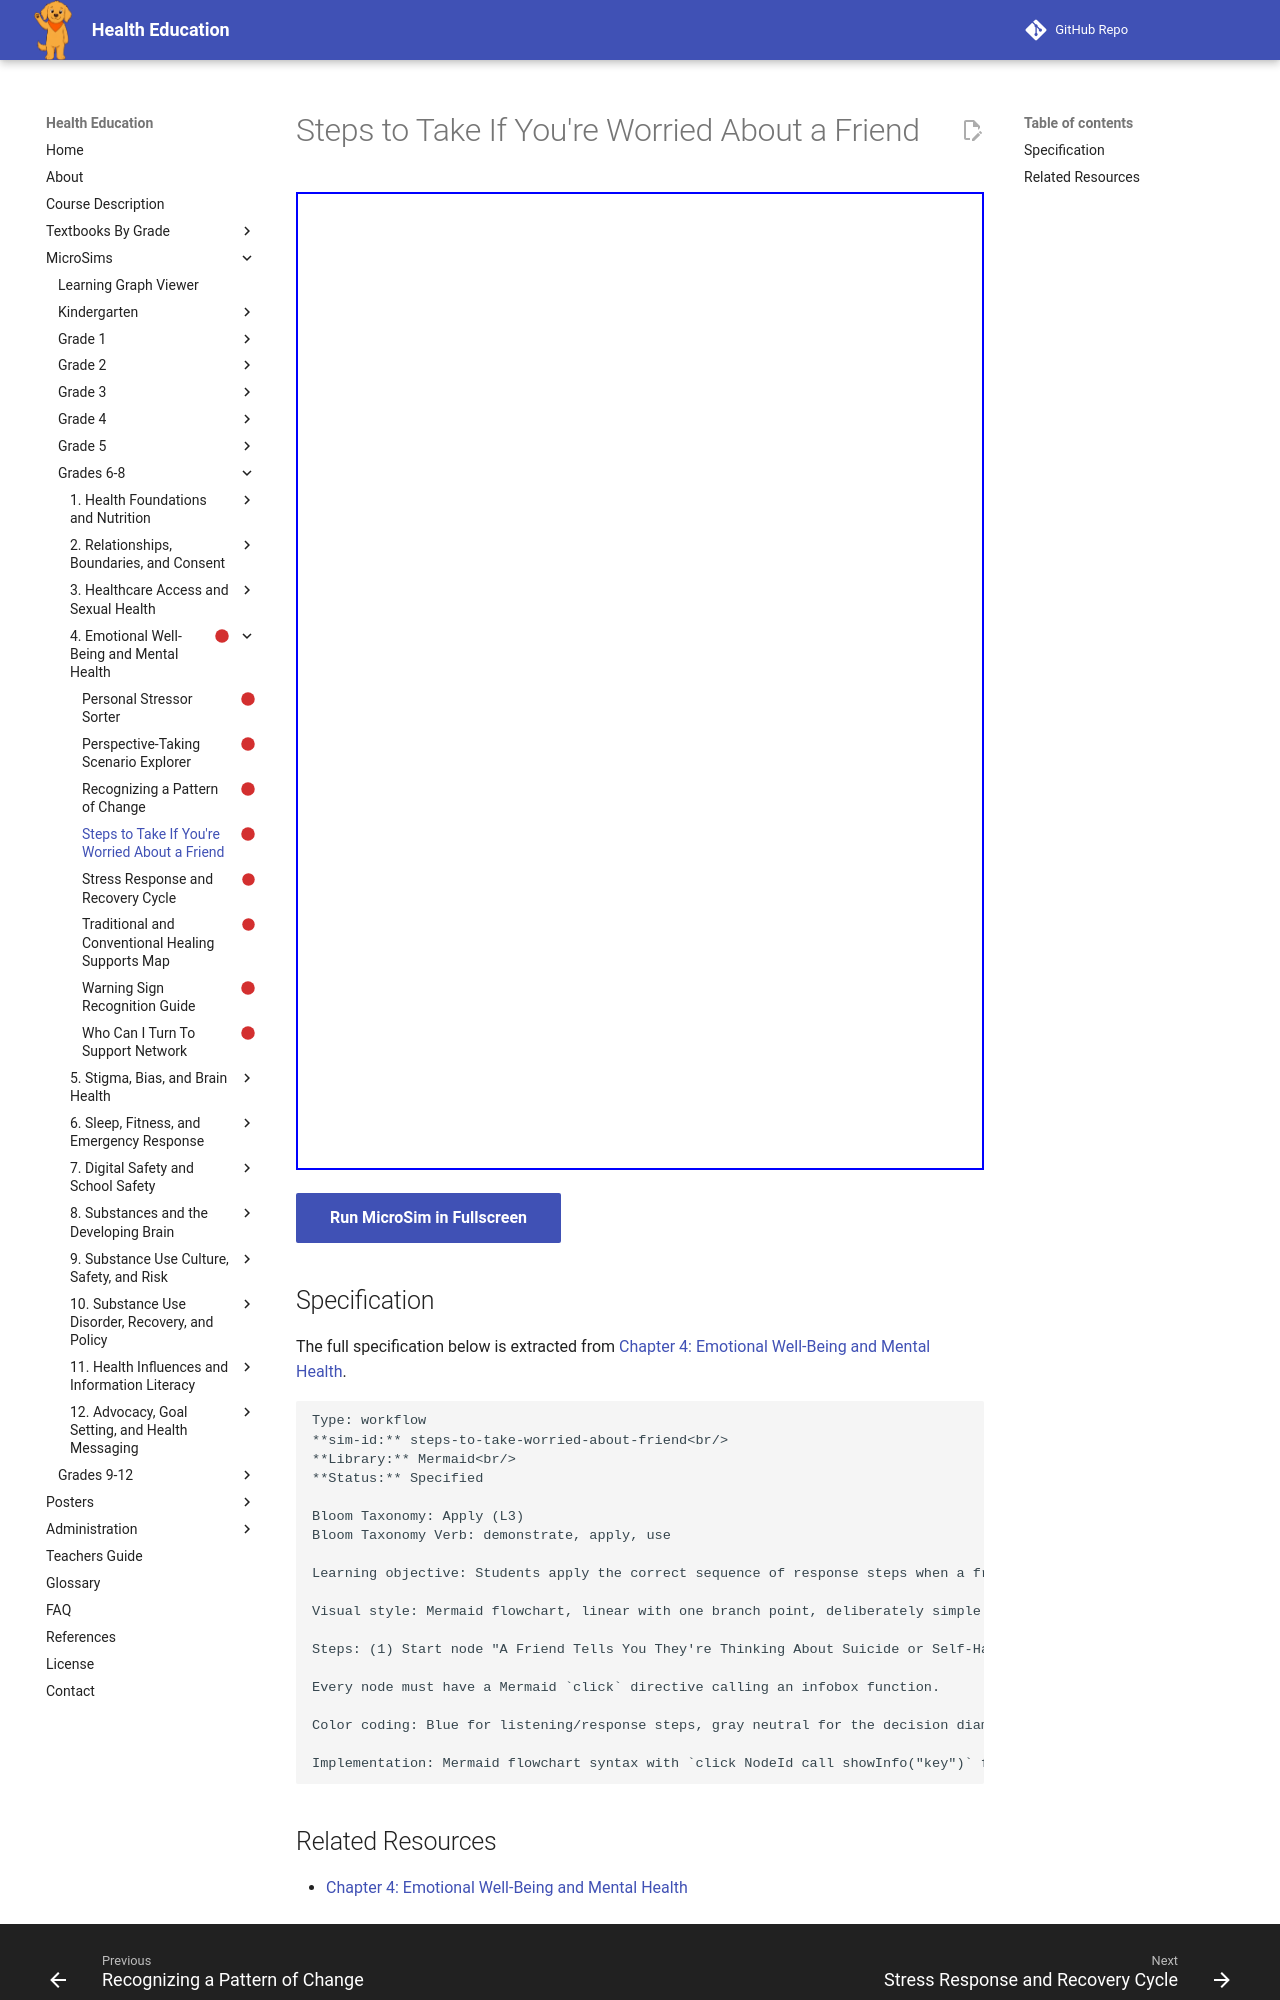

repository: dmccreary/health-education · page: sims/steps-to-take-worried-about-friend/index.html · generator: mkdocs

---
title: Steps to Take If You're Worried About a Friend
description: Students apply the correct sequence of response steps when a friend discloses thoughts of suicide or self-harm, ending every path at getting a trusted adult or the 988 Lifeline involved.
status: scaffold
library: Mermaid
bloom_level: Apply (L3)
---

# Steps to Take If You're Worried About a Friend



<iframe src="main.html" width="100%" height="978px"></iframe>

[Run MicroSim in Fullscreen](main.html){ .md-button .md-button--primary }

## Specification

The full specification below is extracted from
[Chapter 4: Emotional Well-Being and Mental Health](../../bands/grade-6-8/chapters/04-emotional-well-being-and-mental-health/index.md).

```text
Type: workflow
**sim-id:** steps-to-take-worried-about-friend<br/>
**Library:** Mermaid<br/>
**Status:** Specified

Bloom Taxonomy: Apply (L3)
Bloom Taxonomy Verb: demonstrate, apply, use

Learning objective: Students apply the correct sequence of response steps when a friend discloses thoughts of suicide or self-harm, ending every path at getting a trusted adult or the 988 Lifeline involved.

Visual style: Mermaid flowchart, linear with one branch point, deliberately simple and calm — no imagery or text depicting a crisis event itself.

Steps: (1) Start node "A Friend Tells You They're Thinking About Suicide or Self-Harm," click reveals this applies whether the friend says it directly or you notice strong warning signs; (2) process node "Listen Without Judgment," click reveals what listening without judgment looks like in practice; (3) process node "Take It Seriously — Do Not Promise Secrecy," click reveals the exact supportive script from the chapter text; (4) decision diamond "Can You Reach a Trusted Adult Right Now?" click reveals that both branches lead to the same outcome; (5a) branch "Yes" leads to "Tell the Trusted Adult Immediately," click reveals this should happen even if the friend asks you not to; (5b) branch "Not Yet" leads to "Call or Text 988 Together," click reveals 988 is available 24/7 and can help right away while you also work on reaching a trusted adult; (6) shared end node "Your Friend Gets Help," click reveals that follow-through — making sure an adult is actually involved — matters as much as the first response.

Every node must have a Mermaid `click` directive calling an infobox function.

Color coding: Blue for listening/response steps, gray neutral for the decision diamond, green for both paths and the shared end node (both paths are equally valid and both are "success," not a choice between a right and wrong path).

Implementation: Mermaid flowchart syntax with `click NodeId call showInfo("key")` for every node; infobox text in a JS lookup object. Contains no depiction of a suicide attempt, self-harm act, or method — content is limited to listening, disclosure response, and connecting to help.
```
